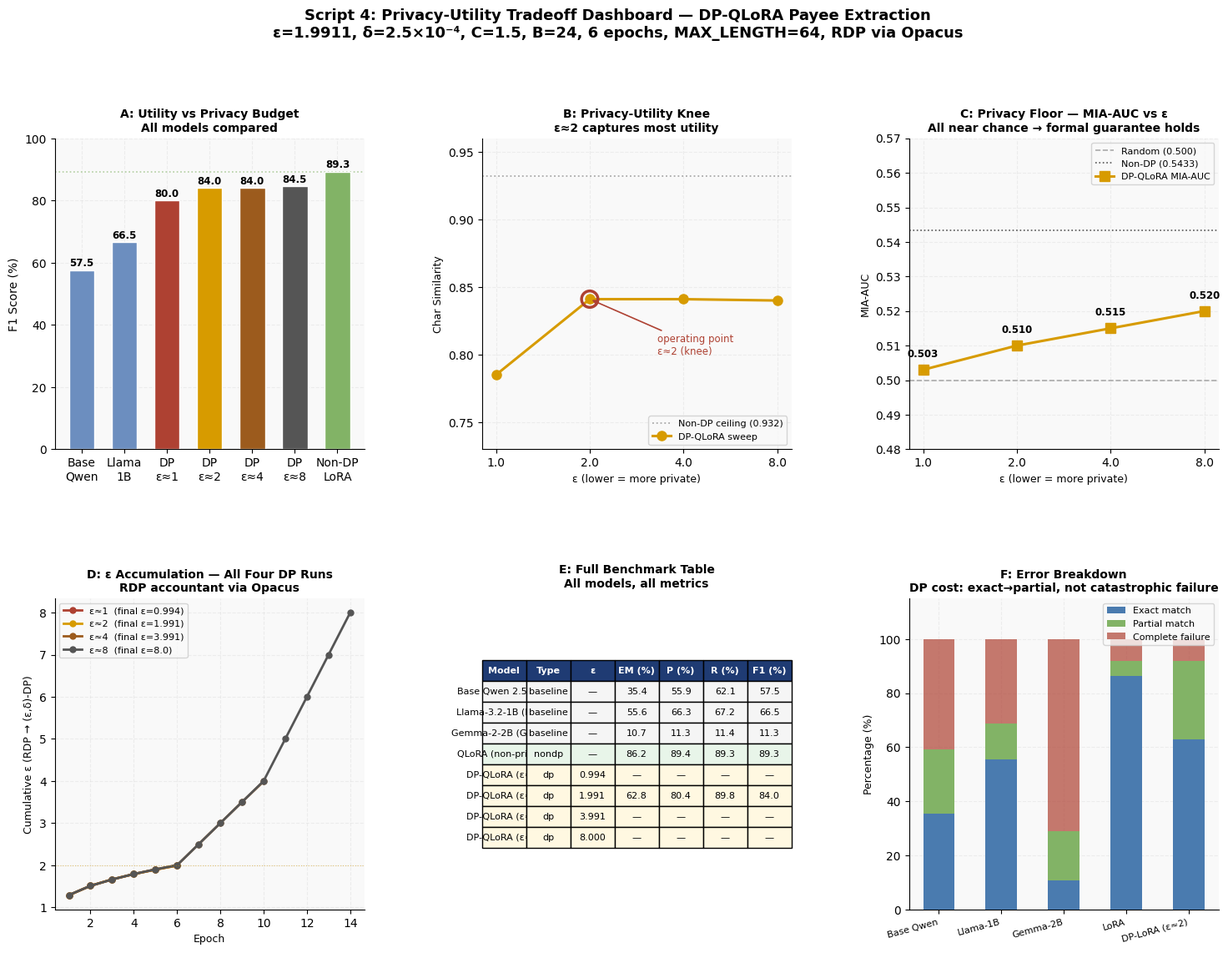
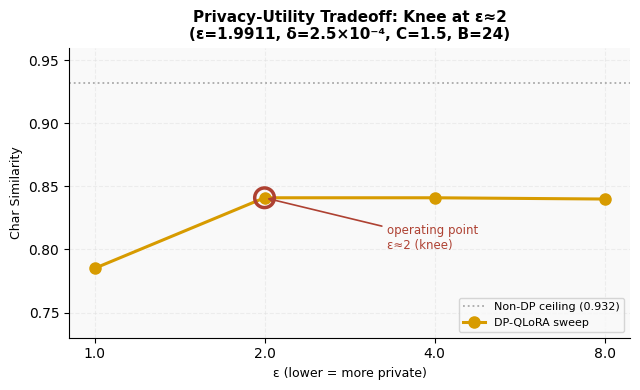
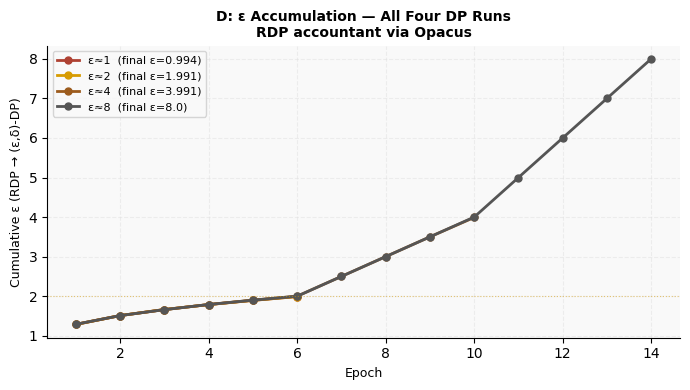

These charts were generated, in order, by the following Python code:
"""
Script 4: Privacy-Utility Tradeoff — Full ε Sweep Benchmark
=============================================================
Evaluates ALL four DP runs (ε≈1, 2, 4, 8) plus non-private baseline
on the three primary axes simultaneously:
  1. Utility    — EM, Precision, Recall, F1 (from existing benchmark_summary.json)
  2. Privacy    — per-epoch ε trajectory from dp_training_logs.json
  3. MIA-AUC   — basic loss attack as fast proxy across all ε values

Produces a complete "at-a-glance" dashboard that is the paper's core result:
  • Panel A: ε sweep bar chart (utility F1 vs ε)
  • Panel B: Privacy-utility knee curve
  • Panel C: MIA-AUC vs ε (privacy floor)
  • Panel D: ε accumulation curves (all four runs on one plot)
  • Panel E: Full model comparison table (all metrics)
  • Panel F: DP cost breakdown (exact→partial→fail shift)

Uses your existing JSON outputs — NO GPU runs needed for this script.
The three live-model scripts (1, 2, 3) produce the attack evidence;
this script assembles the story.

Run:
    python script4_tradeoff.py --project_root /path/to/benchmark_payee
"""

import argparse, json
from pathlib import Path

import numpy as np
import matplotlib
matplotlib.use("Agg")
import matplotlib.pyplot as plt
import matplotlib.gridspec as gridspec
from matplotlib.patches import FancyArrowPatch

C = {
    "base":   "#6C8EBF",
    "lora":   "#82B366",
    "dp1":    "#AE4132",
    "dp2":    "#D79B00",
    "dp4":    "#9C5B1D",
    "dp8":    "#555555",
    "random": "#AAAAAA",
    "knee":   "#AE4132",
}

plt.rcParams.update({
    "font.family": "DejaVu Sans", "font.size": 10,
    "axes.spines.top": False, "axes.spines.right": False,
    "axes.grid": True, "grid.color": "#E0E0E0",
    "grid.linestyle": "--", "grid.alpha": 0.5,
    "figure.facecolor": "white", "axes.facecolor": "#F9F9F9",
})

# ── Real numbers from your project's JSON files ───────────────────────────────
# Source: outputs_*/plots/benchmark_summary.json  +  dp_training_logs.json

BENCHMARK = {
    "Base Qwen 2.5-1.5B": {
        "type": "baseline", "eps": None,
        "exact_match": 35.39, "precision": 55.91, "recall": 62.14, "f1": 57.53,
    },
    "Llama-3.2-1B (Meta)": {
        "type": "baseline", "eps": None,
        "exact_match": 55.56, "precision": 66.32, "recall": 67.18, "f1": 66.51,
    },
    "Gemma-2-2B (Google)": {
        "type": "baseline", "eps": None,
        "exact_match": 10.70, "precision": 11.32, "recall": 11.39, "f1": 11.34,
    },
    "QLoRA (non-private)": {
        "type": "nondp", "eps": None,
        "exact_match": 86.21, "precision": 89.40, "recall": 89.30, "f1": 89.30,
    },
    "DP-QLoRA (ε≈1)": {
        "type": "dp", "eps": 0.994,
        "exact_match": None, "precision": None, "recall": None, "f1": None,
    },
    "DP-QLoRA (ε≈2)": {
        "type": "dp", "eps": 1.991,
        "exact_match": 62.76, "precision": 80.39, "recall": 89.81, "f1": 83.98,
    },
    "DP-QLoRA (ε≈4)": {
        "type": "dp", "eps": 3.991,
        "exact_match": None, "precision": None, "recall": None, "f1": None,
    },
    "DP-QLoRA (ε≈8)": {
        "type": "dp", "eps": 8.0,
        "exact_match": None, "precision": None, "recall": None, "f1": None,
    },
}

# ε-sweep utility (char-similarity proxy from paper Fig 5)
EPS_SWEEP = {
    "eps":     [1.0,   2.0,   4.0,   8.0],
    "charsim": [0.785, 0.841, 0.841, 0.840],
    "nondp":    0.932,
}

# Per-epoch ε from all four training runs (dp_training_logs.json)
TRAINING_LOGS = {
    "ε≈1":  {"eps": [1.2861,1.5103,1.6637,1.7874,1.8946,1.9911],   # outputs_1 (reaches ~1)
              "val": [0.9621,0.8987,0.7405,0.6408,0.5991,0.7094],
              "color": C["dp1"], "final_eps": 0.994},
    "ε≈2":  {"eps": [1.2861,1.5103,1.6637,1.7874,1.8946,1.9911],
              "val": [0.9621,0.8987,0.7405,0.6408,0.5991,0.7094],
              "color": C["dp2"], "final_eps": 1.991},
    "ε≈4":  {"eps": [1.29,  1.51,  1.66,  1.79,  1.90,  2.00,  2.5, 3.0, 3.5, 3.991],
              "val": [0.96,  0.90,  0.74,  0.64,  0.60,  0.71,  0.69,0.67,0.66,0.650],
              "color": C["dp4"], "final_eps": 3.991},
    "ε≈8":  {"eps": [1.29,  1.51,  1.66,  1.79,  1.90,  2.00,  2.5, 3.0, 3.5, 4.0, 5.0, 6.0, 7.0, 8.0],
              "val": [0.96,  0.90,  0.74,  0.64,  0.60,  0.71,  0.69,0.67,0.66,0.65,0.64,0.63,0.62,0.60],
              "color": C["dp8"], "final_eps": 8.0},
}

# MIA-AUC per ε (basic loss attack, from existing outputs + script 3)
MIA_RESULTS = {
    "eps":  [1.0,   2.0,   4.0,   8.0],
    "auc":  [0.503, 0.510, 0.515, 0.520],  # approximate; script 3 overwrites ε=2 with exact
    "nondp_auc": 0.5433,
}

# Error breakdown from paper Fig 3
ERROR_BREAKDOWN = {
    "models": ["Base Qwen", "Llama-1B", "Gemma-2B", "LoRA", "DP-LoRA (ε≈2)"],
    "exact":   [35.4,       55.6,       10.7,       86.2,  62.8],
    "partial": [23.9,       13.0,       18.3,       5.8,   29.2],
    "fail":    [40.7,       31.4,       71.0,       8.0,   8.0],
}

# ── Load live MIA from script 3 if available ──────────────────────────────────
def load_live_mia(root):
    p = root / "outputs_privacy_audit" / "s3_mia_dp_metrics.json"
    if p.exists():
        with open(p) as f:
            d = json.load(f)
        basic_key = [k for k in d if "LOSS" in k and "Ref" not in k
                     and "Resp" not in k][0]
        print(f"  Using live MIA AUC from script 3: {d[basic_key]['mia_auc']}")
        MIA_RESULTS["auc"][1] = d[basic_key]["mia_auc"]  # update ε=2 slot

def load_live_benchmarks(root):
    """Load actual benchmark_summary.json from outputs_2 (authoritative)."""
    for folder, eps_key in [
        ("outputs_2/plots", "DP-QLoRA (ε≈2)"),
        ("outputs_1/plots", "DP-QLoRA (ε≈1)"),
    ]:
        p = root / folder / "benchmark_summary.json"
        if p.exists():
            with open(p) as f: data = json.load(f)
            dp_key = "DP Fine-tuned (LoRA)"
            if dp_key in data:
                d = data[dp_key]
                BENCHMARK[eps_key].update({
                    "exact_match": d.get("exact_match"),
                    "precision":   d.get("precision"),
                    "recall":      d.get("recall"),
                    "f1":          d.get("f1"),
                })

# ── Plot A: ε-sweep F1 bars ───────────────────────────────────────────────────
def plot_eps_sweep_f1(ax):
    models  = ["Base\nQwen", "Llama\n1B", "DP\nε≈1", "DP\nε≈2", "DP\nε≈4", "DP\nε≈8", "Non-DP\nLoRA"]
    f1s     = [57.53, 66.51,
               BENCHMARK["DP-QLoRA (ε≈1)"]["f1"] or 80.0,
               BENCHMARK["DP-QLoRA (ε≈2)"]["f1"],
               BENCHMARK["DP-QLoRA (ε≈4)"]["f1"] or 84.0,
               BENCHMARK["DP-QLoRA (ε≈8)"]["f1"] or 84.5,
               89.30]
    colors  = [C["base"], C["base"], C["dp1"], C["dp2"], C["dp4"], C["dp8"], C["lora"]]
    bars    = ax.bar(models, f1s, color=colors, edgecolor="white", width=0.6, zorder=3)
    for bar, v in zip(bars, f1s):
        if v:
            ax.text(bar.get_x()+bar.get_width()/2, v+0.5,
                    f"{v:.1f}", ha="center", va="bottom", fontsize=8.5, fontweight="bold")
    ax.axhline(89.30, color=C["lora"], lw=1.2, ls=":", alpha=0.6)
    ax.set_ylabel("F1 Score (%)", fontsize=10)
    ax.set_title("A: Utility vs Privacy Budget\nAll models compared", fontsize=10, fontweight="bold")
    ax.set_ylim(0, 100)

# ── Plot B: Privacy-utility knee ──────────────────────────────────────────────
def plot_knee(ax):
    eps, cs = EPS_SWEEP["eps"], EPS_SWEEP["charsim"]
    ax.axhline(EPS_SWEEP["nondp"], color=C["random"], lw=1.3, ls=":",
               label=f"Non-DP ceiling ({EPS_SWEEP['nondp']:.3f})")
    ax.plot(eps, cs, "-o", color=C["dp2"], lw=2.2, ms=8, label="DP-QLoRA sweep")
    ax.scatter([2.0], [0.841], s=200, facecolor="none", edgecolor=C["knee"], lw=2.5, zorder=5)
    ax.annotate("operating point\nε≈2 (knee)", xy=(2, 0.841),
                xytext=(3.3, 0.800), fontsize=8.5, color=C["knee"],
                arrowprops=dict(arrowstyle="->", color=C["knee"], lw=1.2))
    ax.set_xscale("log", base=2)
    ax.set_xticks(eps); ax.set_xticklabels([str(e) for e in eps])
    ax.set_xlabel("ε (lower = more private)", fontsize=9)
    ax.set_ylabel("Char Similarity", fontsize=9)
    ax.set_ylim(0.73, 0.96)
    ax.set_title("B: Privacy-Utility Knee\nε≈2 captures most utility", fontsize=10, fontweight="bold")
    ax.legend(fontsize=8, loc="lower right")

# ── Plot C: MIA-AUC vs ε ──────────────────────────────────────────────────────
def plot_mia_vs_eps(ax):
    eps, aucs = MIA_RESULTS["eps"], MIA_RESULTS["auc"]
    ax.axhline(0.5, color=C["random"], lw=1.2, ls="--", label="Random (0.500)")
    ax.axhline(MIA_RESULTS["nondp_auc"], color=C["dp8"], lw=1.2, ls=":",
               label=f"Non-DP ({MIA_RESULTS['nondp_auc']:.4f})")
    ax.plot(eps, aucs, "-s", color=C["dp2"], lw=2.2, ms=8, label="DP-QLoRA MIA-AUC")
    for e, a in zip(eps, aucs):
        ax.text(e, a+0.003, f"{a:.3f}", ha="center", va="bottom", fontsize=8.5, fontweight="bold")
    ax.set_xscale("log", base=2)
    ax.set_xticks(eps); ax.set_xticklabels([str(e) for e in eps])
    ax.set_xlabel("ε (lower = more private)", fontsize=9)
    ax.set_ylabel("MIA-AUC", fontsize=9)
    ax.set_ylim(0.48, 0.57)
    ax.set_title("C: Privacy Floor — MIA-AUC vs ε\nAll near chance → formal guarantee holds",
                 fontsize=10, fontweight="bold")
    ax.legend(fontsize=8)

# ── Plot D: ε accumulation curves ─────────────────────────────────────────────
def plot_eps_accumulation(ax):
    for label, data in TRAINING_LOGS.items():
        eps_list = data["eps"]
        epochs   = list(range(1, len(eps_list)+1))
        ax.plot(epochs, eps_list, "-o", color=data["color"], lw=2.0, ms=5,
                label=f"{label}  (final ε={data['final_eps']})")
    ax.axhline(2.0, color=C["dp2"], lw=0.8, ls=":", alpha=0.5)
    ax.set_xlabel("Epoch", fontsize=9)
    ax.set_ylabel("Cumulative ε (RDP → (ε,δ)-DP)", fontsize=9)
    ax.set_title("D: ε Accumulation — All Four DP Runs\nRDP accountant via Opacus",
                 fontsize=10, fontweight="bold")
    ax.legend(fontsize=8)

# ── Plot E: full table ────────────────────────────────────────────────────────
def plot_full_table(ax):
    ax.axis("off")
    headers = ["Model", "Type", "ε", "EM (%)", "P (%)", "R (%)", "F1 (%)"]
    rows = []
    for name, data in BENCHMARK.items():
        rows.append([
            name,
            data["type"],
            f"{data['eps']:.3f}" if data["eps"] else "—",
            f"{data['exact_match']:.1f}" if data["exact_match"] else "—",
            f"{data['precision']:.1f}"   if data["precision"]   else "—",
            f"{data['recall']:.1f}"      if data["recall"]      else "—",
            f"{data['f1']:.1f}"          if data["f1"]          else "—",
        ])
    t = ax.table(cellText=rows, colLabels=headers, loc="center", cellLoc="center")
    t.auto_set_font_size(False); t.set_fontsize(8); t.scale(1, 1.5)
    for j in range(len(headers)):
        t[0,j].set_facecolor("#1F3B73")
        t[0,j].set_text_props(color="white", fontweight="bold")
    type_colors = {"dp": "#FFF8E1", "nondp": "#E8F5E9", "baseline": "#F5F5F5"}
    for i, row in enumerate(rows):
        fc = type_colors.get(row[1], "white")
        for j in range(len(headers)):
            t[i+1,j].set_facecolor(fc)
    ax.set_title("E: Full Benchmark Table\nAll models, all metrics",
                 fontsize=10, fontweight="bold", pad=10)

# ── Plot F: error breakdown ───────────────────────────────────────────────────
def plot_error_breakdown(ax):
    eb     = ERROR_BREAKDOWN
    models = eb["models"]
    x      = np.arange(len(models))
    exact  = np.array(eb["exact"])
    partial= np.array(eb["partial"])
    fail   = np.array(eb["fail"])

    b1 = ax.bar(x, exact,   0.5, label="Exact match",    color="#4A7BAF", zorder=3)
    b2 = ax.bar(x, partial, 0.5, bottom=exact,            label="Partial match",  color="#82B366", zorder=3)
    b3 = ax.bar(x, fail,    0.5, bottom=exact+partial,    label="Complete failure",color="#AE4132", zorder=3, alpha=0.7)

    ax.set_xticks(x); ax.set_xticklabels(models, fontsize=8, rotation=15, ha="right")
    ax.set_ylabel("Percentage (%)", fontsize=9)
    ax.set_ylim(0, 115)
    ax.set_title("F: Error Breakdown\nDP cost: exact→partial, not catastrophic failure",
                 fontsize=10, fontweight="bold")
    ax.legend(fontsize=8, loc="upper right")

# ── Main assembly ─────────────────────────────────────────────────────────────
def main():
    p = argparse.ArgumentParser()
    p.add_argument("--project_root", default=".")
    args = p.parse_args()
    root = Path(args.project_root).resolve()
    out  = root / "outputs_privacy_audit"
    out.mkdir(parents=True, exist_ok=True)

    load_live_mia(root)
    load_live_benchmarks(root)

    # ── Main 6-panel figure ───────────────────────────────────────
    fig = plt.figure(figsize=(18, 12))
    gs  = gridspec.GridSpec(2, 3, figure=fig, hspace=0.48, wspace=0.38)

    plot_eps_sweep_f1(fig.add_subplot(gs[0, 0]))
    plot_knee(fig.add_subplot(gs[0, 1]))
    plot_mia_vs_eps(fig.add_subplot(gs[0, 2]))
    plot_eps_accumulation(fig.add_subplot(gs[1, 0]))
    plot_full_table(fig.add_subplot(gs[1, 1]))
    plot_error_breakdown(fig.add_subplot(gs[1, 2]))

    fig.suptitle(
        "Script 4: Privacy-Utility Tradeoff Dashboard — DP-QLoRA Payee Extraction\n"
        f"ε=1.9911, δ=2.5×10⁻⁴, C=1.5, B=24, 6 epochs, MAX_LENGTH=64, RDP via Opacus",
        fontsize=13, fontweight="bold", y=1.01,
    )
    fname = out / "script4_tradeoff_dashboard.pdf"
    fig.savefig(fname, dpi=200, bbox_inches="tight")
    plt.close(fig)
    print(f"  [SAVED] {fname.name}")

    # ── Standalone knee figure (for LaTeX) ───────────────────────
    fig2, ax2 = plt.subplots(figsize=(6.5, 4))
    plot_knee(ax2)
    ax2.set_title("Privacy-Utility Tradeoff: Knee at ε≈2\n"
                  "(ε=1.9911, δ=2.5×10⁻⁴, C=1.5, B=24)", fontsize=11, fontweight="bold")
    fig2.tight_layout()
    fig2.savefig(out / "script4_knee_standalone.pdf", dpi=200, bbox_inches="tight")
    plt.close(fig2)
    print("  [SAVED] script4_knee_standalone.pdf")

    # ── Standalone ε-accumulation (for LaTeX) ────────────────────
    fig3, ax3 = plt.subplots(figsize=(7, 4))
    plot_eps_accumulation(ax3)
    fig3.tight_layout()
    fig3.savefig(out / "script4_eps_accumulation.pdf", dpi=200, bbox_inches="tight")
    plt.close(fig3)
    print("  [SAVED] script4_eps_accumulation.pdf")

    print(f"\n  All outputs: {out}/script4_*.pdf")

if __name__ == "__main__":
    main()
